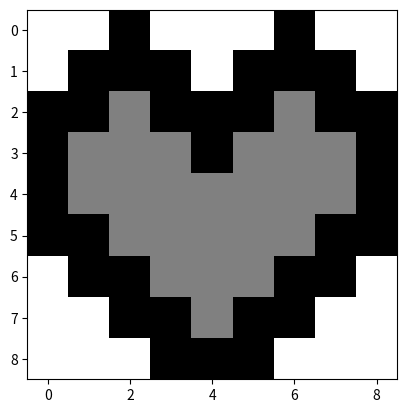

Write Python code to recreate this figure. (Note: this script raises an exception after producing the figure.)
import numpy as np
import math
from matplotlib import pyplot as plt

def image_convolution(matrix, kernel):
    # TODO
    # write a convolution function that applies a kernel across an image matrix

    # potentially useful info:
    # for numpy arrays with same dimensions, A * B multiplies each of values from A by each corresponding item in B:

    print(matrix[:3,:3] * kernel)

    return

matrix = np.array([
                    [ 1, 1,-1, 1, 1, 1,-1, 1, 1],
                    [ 1,-1,-1,-1, 1,-1,-1,-1, 1],
                    [-1,-1, 0,-1,-1,-1, 0,-1,-1],
                    [-1, 0, 0, 0,-1, 0, 0, 0,-1],
                    [-1, 0, 0, 0, 0, 0, 0, 0,-1],
                    [-1,-1, 0, 0, 0, 0, 0,-1,-1],
                    [ 1,-1,-1, 0, 0, 0,-1,-1, 1],
                    [ 1, 1,-1,-1, 0,-1,-1, 1, 1],
                    [ 1, 1, 1,-1,-1,-1, 1, 1, 1]
                  ])

plt.imshow(matrix, cmap='gray')

kernel_1 = np.array([[  0, 0.2,   0],
                     [0.2,   1, 0.2],
                     [  0, 0.2,   0]])

kernel_2 = np.array([[ 0, -1,  0],
                     [-1,  4, -1],
                     [ 0, -1,  0]])

kernel_3 = np.array([[ -1, -1, -1],
                     [  2,  2,  2],
                     [ -1, -1, -1]])

result_1 = image_convolution(matrix, kernel_1)
result_1

plt.imshow(result_1, cmap='gray')